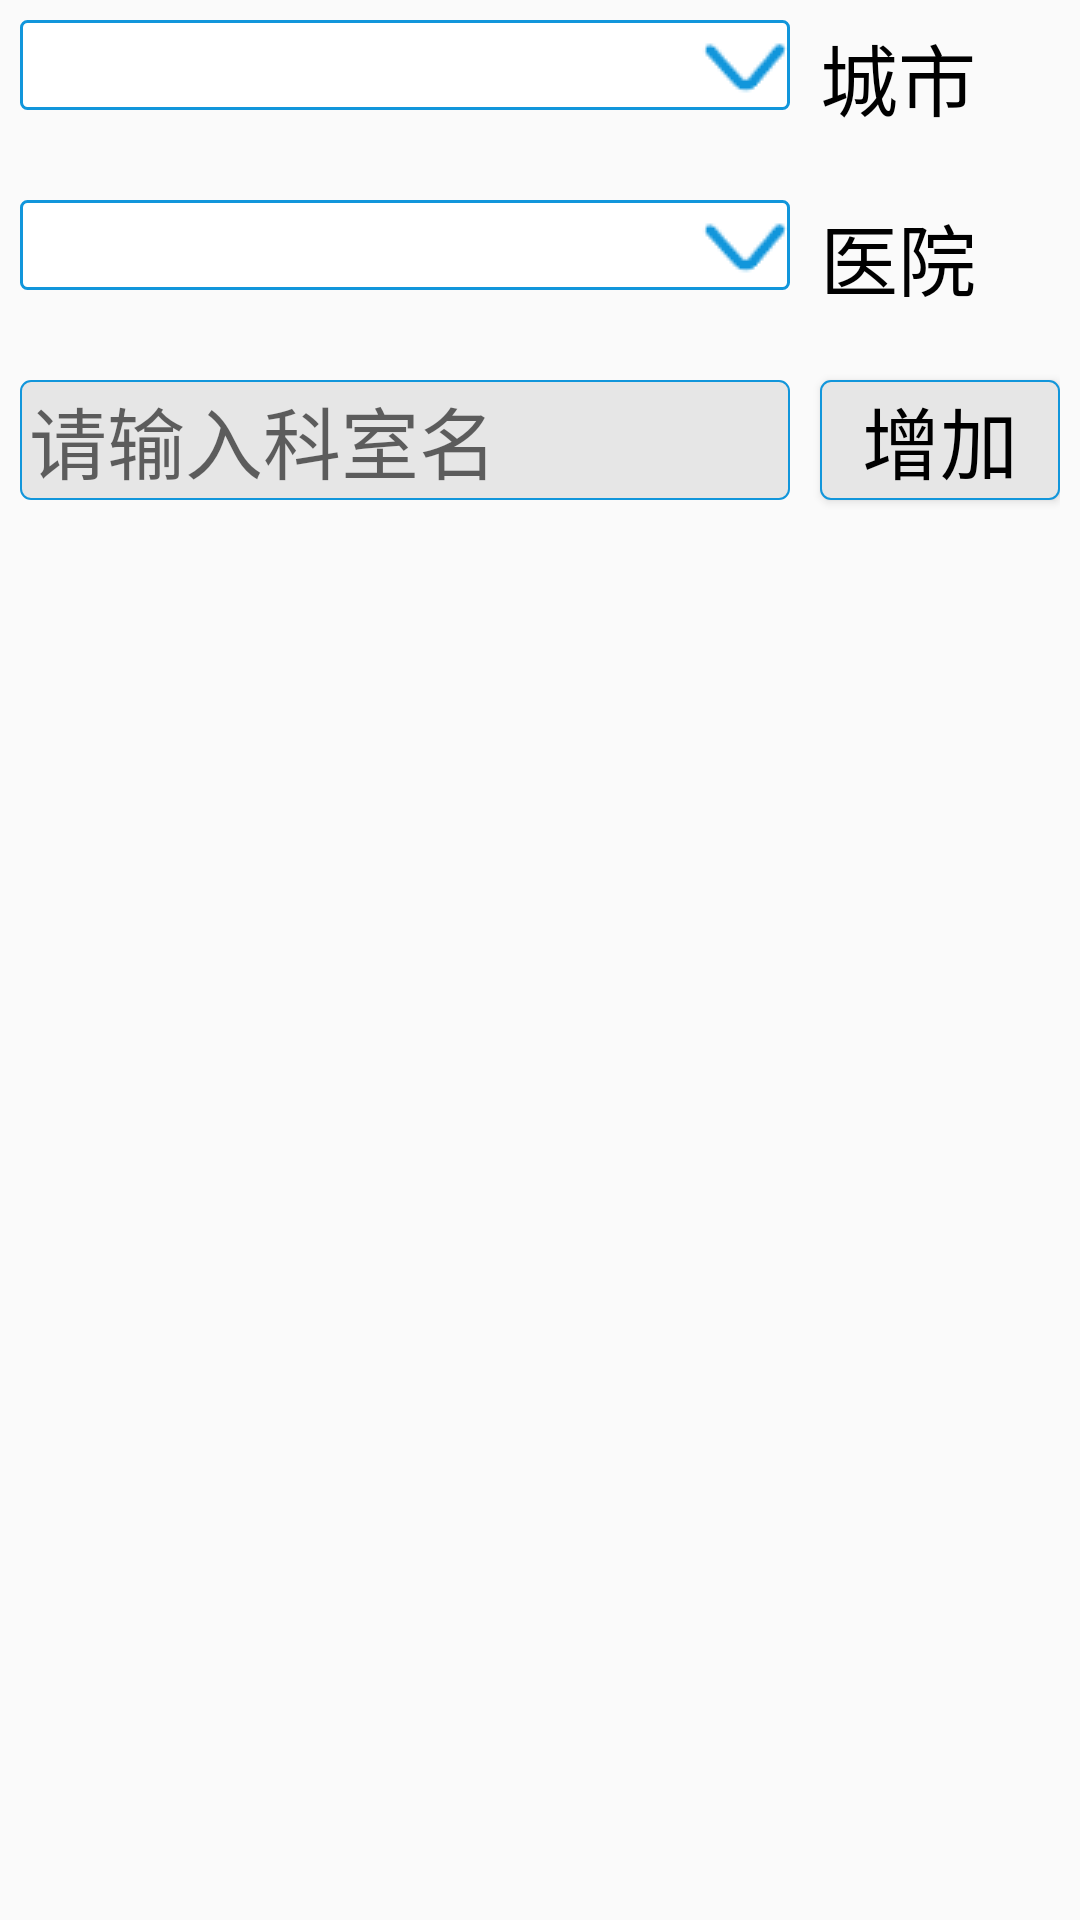

This screen was rendered from an Android layout file. Write that file and the resources it references.
<!-- AndroidManifest.xml: application theme AppTheme -->
<!-- res/layout/activity_add_depart_ment.xml -->
<?xml version="1.0" encoding="utf-8"?>
<RelativeLayout xmlns:android="http://schemas.android.com/apk/res/android"
    xmlns:app="http://schemas.android.com/apk/res-auto"
    xmlns:tools="http://schemas.android.com/tools"
    android:layout_width="match_parent"
    android:layout_height="match_parent"
    android:padding="20px"
    tools:context=".addinfo.AddDepartMentActivity">

    <TextView
        android:id="@+id/tv_city_choise"
        style="@style/Tv_Title_Style"
        android:layout_alignParentRight="true"
        android:text="城市" />

    <androidx.appcompat.widget.AppCompatSpinner
        android:id="@+id/sp_city"
        android:layout_width="match_parent"
        android:layout_height="wrap_content"
        android:layout_alignTop="@id/tv_city_choise"
        android:layout_marginRight="10dp"
        android:layout_toLeftOf="@id/tv_city_choise"
        android:background="@drawable/spinner_drop_down_shape"
        android:spinnerMode="dialog" />



    <TextView
        android:id="@+id/tv_hospital_choise"
        style="@style/Tv_Title_Style"
        android:layout_alignParentRight="true"
        android:layout_below="@id/tv_city_choise"
        android:layout_marginTop="20dp"
        android:text="医院" />

    <androidx.appcompat.widget.AppCompatSpinner
        android:id="@+id/sp_hospital"
        android:layout_width="match_parent"
        android:layout_height="wrap_content"
        android:layout_alignTop="@id/tv_hospital_choise"
        android:layout_marginRight="10dp"
        android:layout_toLeftOf="@id/tv_hospital_choise"
        android:background="@drawable/spinner_drop_down_shape"
        android:spinnerMode="dialog" />



    <Button
        android:id="@+id/btn_add"
        style="@style/BtnStyle"
        android:layout_below="@id/tv_hospital_choise"
        android:layout_alignParentRight="true"
        android:layout_marginTop="20dp"
        android:background="@drawable/selector_btn"
        android:text="@string/add" />

    <EditText
        android:id="@+id/edt_city_department"
        style="@style/EditStyle"
        android:layout_alignTop="@id/btn_add"
        android:layout_marginRight="10dp"
        android:layout_toLeftOf="@id/btn_add"
        android:background="@drawable/bg_shape_unchecked"
        android:hint="请输入科室名" />


    <androidx.recyclerview.widget.RecyclerView

        android:id="@+id/rcv_departmeng"
        android:layout_width="wrap_content"
        android:layout_height="wrap_content"
        android:layout_below="@id/edt_city_department"
        android:layout_marginTop="30dp" />


</RelativeLayout>
<!-- resources referenced by this layout -->
<resources>
  <!-- drawable bg_shape_unchecked (drawable) -->
  <?xml version="1.0" encoding="utf-8"?>
  <shape xmlns:android="http://schemas.android.com/apk/res/android"
      android:shape="rectangle">
  
      <solid android:color="#e6e6e6"/>
  
      
      <stroke
          android:width="2px"
          android:color="@color/drawable1"/>
      <corners android:topLeftRadius="10px"
          android:topRightRadius="10px"
          android:bottomRightRadius="10px"
          android:bottomLeftRadius="10px"/>
  
  </shape>
  <!-- drawable selector_btn (drawable) -->
  <?xml version="1.0" encoding="utf-8"?>
  <selector xmlns:android="http://schemas.android.com/apk/res/android">
  
      <item android:state_pressed="true" android:drawable="@drawable/bg_shape_checked"/>
  
      <item android:state_pressed="false" android:drawable="@drawable/bg_shape_unchecked"/>
  
  </selector>
  <!-- drawable spinner_drop_down_shape (drawable) -->
  <?xml version="1.0" encoding="utf-8"?>
  <layer-list xmlns:android="http://schemas.android.com/apk/res/android">
  
      <item>
          <shape>
              <solid android:color="#ffffff" />
              <corners android:radius="2dp" />
              <stroke
                  android:width="1dp"
                  android:color="@color/drawable1" />
          </shape>
  
      </item>
  
      <item android:right="@dimen/activity_horizontal_margin">
          <bitmap
  
              android:gravity="end"
              android:src="@drawable/arrow_under" />
  
      </item>
  </layer-list>
  <string name="add">增加</string>
  <style name="BtnStyle">
          <item name="android:layout_width">80dp</item>
          <item name="android:layout_height">40dp</item>
          <item name="android:textSize">26sp</item>
          <item name="android:textColor">#000000</item>
          <item name="android:background">@drawable/selector_btn</item>
  
      </style>
  <style name="EditStyle">
          <item name="android:layout_width">match_parent</item>
          <item name="android:layout_height">40dp</item>
          <item name="android:textSize">26sp</item>
          <item name="android:textColor">#000000</item>
          <item name="android:paddingLeft">3dp</item>
      </style>
  <style name="Tv_Title_Style">
          <item name="android:layout_width">80dp</item>
          <item name="android:layout_height">40dp</item>
          <item name="android:textSize">26sp</item>
          <item name="android:textColor">#000000</item>
      </style>
  <style name="AppTheme" parent="Theme.AppCompat.Light.DarkActionBar">
          
          <item name="colorPrimary">@color/colorPrimary</item>
          <item name="colorPrimaryDark">@color/colorPrimaryDark</item>
          <item name="colorAccent">@color/colorAccent</item>
  
  
      </style>
  <color name="drawable1">#1296db</color>
  <!-- drawable bg_shape_checked (drawable) -->
  <?xml version="1.0" encoding="utf-8"?>
  <shape xmlns:android="http://schemas.android.com/apk/res/android"
      android:shape="rectangle">
      
  
      <solid android:color="@color/drawable1"/>
      
      <stroke android:color="@color/drawable1" android:width="2dp"/>
      
      <corners android:topLeftRadius="10px"
          android:topRightRadius="10px"
          android:bottomRightRadius="10px"
          android:bottomLeftRadius="10px"/>
  </shape>
  <!-- drawable arrow_under: png bitmap (drawable, 718 bytes) -->
  <color name="colorPrimary">#008577</color>
  <color name="colorPrimaryDark">#00574B</color>
  <color name="colorAccent">#D81B60</color>
</resources>
